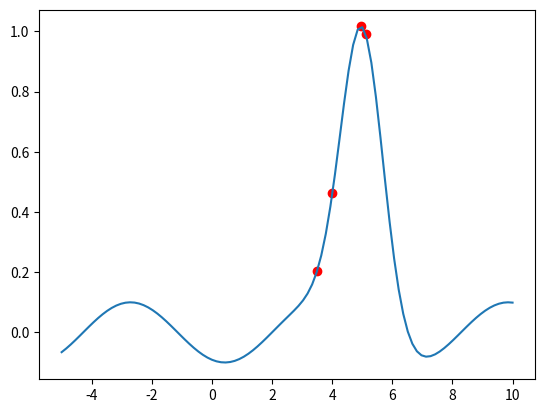

Reproduce this figure in Python.
import numpy as np
import matplotlib.pyplot as plt

def f(x):
    return np.exp(-(x-5)**2) + 0.1*np.sin(x-2)
    
    

    
def dx(f, x, h = 1e-3):
    return (f(x + h) - f(x)) / h
    
def d2x(f, x, h = 1e-3):

    return((f(x+h) - 2*f(x) + f(x-h)) / h**2)

def newton_raphson(theta, f, c = 1, epsilon = 0.001, max_iter = 1000):

    x_values = []
    y_values = []

    print("--------------------")

    while max_iter >0 and abs(dx(f, theta)) > epsilon:


        step = 1

        x_values.append(theta)
        y_values.append(f(theta))

        gradient = dx(f, theta)
        hessian = d2x(f, theta)

        print("Theta: ", theta)
        print("Function value: ", f(theta))
        print("Gradient: ", gradient)
        print("Hessian: ", hessian)

        if hessian > 0:
            step = -step

    
        passed = False

        while not passed:
             
            passed = True 

            d = step * gradient / hessian
            theta_new = theta - d

            
            if f(theta_new) < f(theta) + c*d*gradient:
                    step = step / 2 
                    passed = False
            
            
    


                    
        print("Theta new: ", theta_new)
                
        theta = theta_new

        print("--------------------")
        max_iter -= 1

    return x_values, y_values, theta

theta = 3.5

x_values, y_values, optimal_theta = newton_raphson(theta, f)

print("Optimal theta: ", optimal_theta)

plt.plot(x_values, y_values, 'ro')

x = np.linspace(-5, 10, 100)
y = f(x)

plt.plot(x, y)
plt.show()
